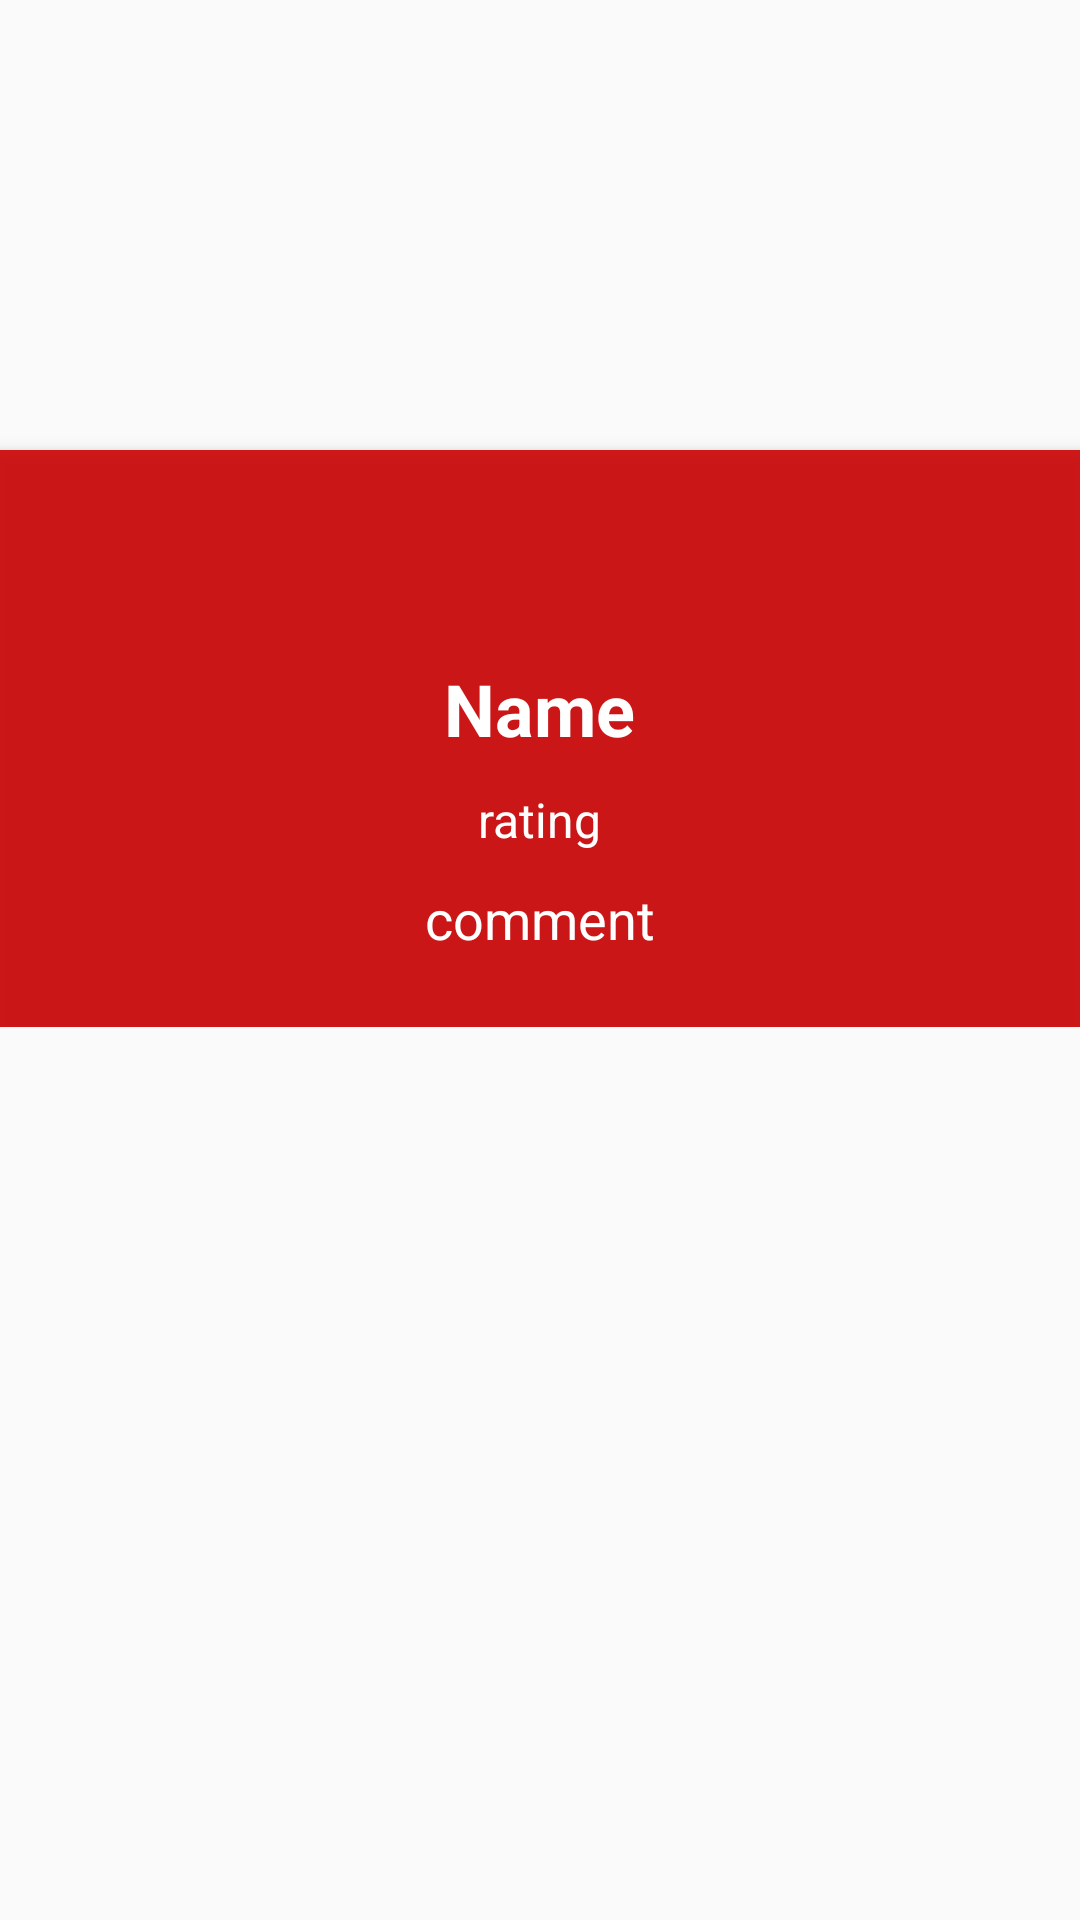

Layout XML and referenced resources for this Android screen:
<!-- AndroidManifest.xml: application theme AppTheme -->
<!-- res/layout/testview.xml -->
<?xml version="1.0" encoding="utf-8"?>
<android.support.constraint.ConstraintLayout
    xmlns:android="http://schemas.android.com/apk/res/android"
    xmlns:app="http://schemas.android.com/apk/res-auto"
    xmlns:tools="http://schemas.android.com/tools"
    android:layout_width="match_parent"
    android:layout_height="match_parent">

    <RelativeLayout
        android:id="@+id/layout"
        android:layout_width="match_parent"
        android:layout_height="wrap_content">


        <ImageView
            android:id="@+id/header_cover_image"
            android:layout_width="match_parent"
            android:layout_height="150dp"
            android:background="?attr/selectableItemBackgroundBorderless"
            android:contentDescription="TODO"

            android:scaleType="centerCrop"
            android:src="@drawable/nav_menu_header_bg"
            app:srcCompat="@drawable/nav_menu_header_bg" />

        <ImageView xmlns:app="http://schemas.android.com/apk/res-auto"
            android:id="@+id/profile"
            android:layout_width="200dp"
            android:layout_height="200dp"
            android:layout_below="@+id/header_cover_image"
            android:layout_centerHorizontal="true"
            android:layout_marginTop="-130dp"
            android:clickable="true"
            android:contentDescription="default profile"
            android:elevation="5dp"
            android:padding="20dp"
            android:scaleType="centerCrop"
            android:src="@drawable/default_profile" />

        <RelativeLayout
            android:id="@+id/profile_layout"
            android:layout_width="match_parent"
            android:layout_height="wrap_content"
            android:layout_below="@+id/header_cover_image"
            android:background="#ebca0707"
            android:elevation="4dp"
            android:paddingBottom="24dp">


            <TextView
                android:id="@+id/name"
                android:layout_width="wrap_content"
                android:layout_height="wrap_content"
                android:layout_centerHorizontal="true"
                android:layout_marginTop="70dp"
                android:text="Name"
                android:textColor="#fff"
                android:textSize="24sp"
                android:textStyle="bold" />

            <TextView
                android:id="@+id/rating"
                android:layout_width="wrap_content"
                android:layout_height="wrap_content"
                android:layout_below="@+id/name"

                android:layout_centerHorizontal="true"
                android:layout_marginTop="10dp"
                android:text="rating"
                android:textColor="#fff"
                android:textSize="16sp" />

            <TextView
                android:id="@+id/comment"
                android:layout_width="wrap_content"
                android:layout_height="wrap_content"
                android:layout_below="@+id/rating"
                android:layout_centerHorizontal="true"
                android:layout_marginTop="10dp"
                android:text="comment"
                android:textColor="#fff"
                android:textSize="18sp" />

        </RelativeLayout>


    </RelativeLayout>

    <android.support.v7.widget.RecyclerView
        android:layout_width="0dp"
        android:layout_height="0dp"
        android:layout_marginEnd="8dp"
        android:layout_marginStart="8dp"
        android:layout_marginTop="8dp"
        app:layout_constraintBottom_toBottomOf="parent"
        app:layout_constraintEnd_toEndOf="parent"
        app:layout_constraintStart_toStartOf="parent"
        app:layout_constraintTop_toBottomOf="@+id/layout" />

</android.support.constraint.ConstraintLayout>
<!-- resources referenced by this layout -->
<resources>
  <style name="AppTheme" parent="Theme.AppCompat.Light.NoActionBar">
  
          
          <item name="floatingActionButtonStyle">@style/Widget.Design.FloatingActionButton</item>
  
          <item name="android:windowAnimationStyle">@style/CustomActivityAnimation</item>
  
      </style>
  <style name="CustomActivityAnimation">
          
          <item name="android:activityOpenEnterAnimation">@anim/slide_in_right</item>
          <item name="android:activityOpenExitAnimation">@anim/slide_out_left</item>
          <item name="android:activityCloseEnterAnimation">@anim/slide_in_left</item>
          <item name="android:activityCloseExitAnimation">@anim/slide_out_right</item>
      </style>
</resources>
